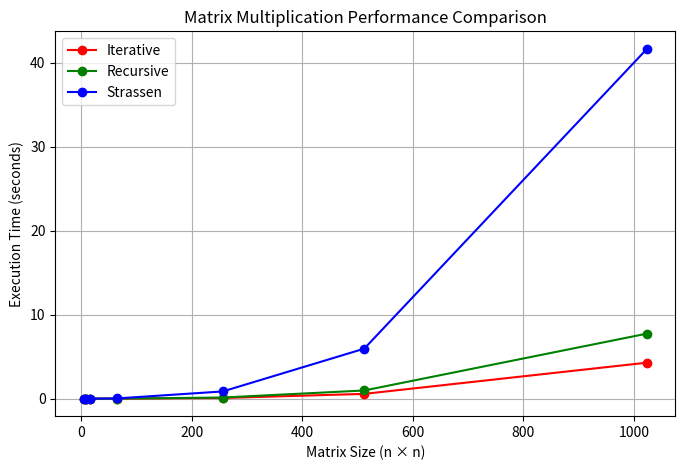

This chart was generated by the following Python code:
import matplotlib.pyplot as plt

matrix_sizes = [4, 8, 16, 64, 256, 512, 1024]
iterative = [0.000006, 0.000016, 0.000037, 0.001517, 0.079521, 0.569056, 4.286127]
recursive = [0.000005, 0.000013, 0.000080, 0.001946, 0.135039, 0.973545, 7.744055]
strassen = [0.000093, 0.000109, 0.000762, 0.026786, 0.859512, 5.949624, 41.652202]

plt.figure(figsize=(8,5))
plt.plot(matrix_sizes, iterative, 'r-o', label="Iterative")
plt.plot(matrix_sizes, recursive, 'g-o', label="Recursive")
plt.plot(matrix_sizes, strassen, 'b-o', label="Strassen")

plt.title("Matrix Multiplication Performance Comparison")
plt.xlabel("Matrix Size (n × n)")
plt.ylabel("Execution Time (seconds)")
plt.legend()
plt.grid(True)
plt.show()
